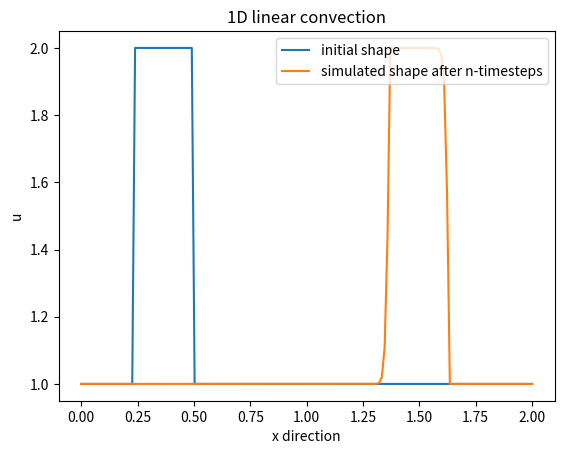

Python code for this plot:
## 1D linear convection ##

import numpy as np
import matplotlib.pyplot as plt
import matplotlib.animation as animation
import time,sys


# input values

nx=160       #number of grid points
dx=4/(nx-1) #distance between adjacent points
dt=0.025    #time of each timestep
nt=1       #number of timesteps
c=1         #wave speed

# initial conditions

u = np.zeros(nx) + 1    # setting the grid of zeros plus init value
u[int(0.5/dx):int(1/dx+1)] = 2 # setting interval 0.5-1 to value 2
uinit = np.zeros(nx) + 1    # setting the grid of zeros plus init value
uinit[int(0.5/dx):int(1/dx+1)] = 2 # setting interval 0.5-1 to value 2
print(u)
print(np.linspace(0,2,nx), u)

# Plot visualizing

#plt.style.use('dark_background')
fig, axis = plt.subplots()
axis.set(xlabel="x direction", ylabel="u", title="1D linear convection")
axis.grid()

# discretization & simulation

un = np.zeros(nx) + 1   # variable to store value of previous time step

def animate(i):

    un = u.copy()      # copy existing values of u
    for n in range(1,nx):
        u[n] = un[n] - c * (dt/dx) * (un[n] - un[n-1])

    print(u)

    # plot update
    axis.clear()
    init_line = axis.plot(np.linspace(0,2,nx), uinit, label='initial shape')
    n_line = axis.plot(np.linspace(0,2,nx), un, label='simulated shape after n-timesteps')
    axis.set(xlabel="x direction", ylabel="u", title="1D linear convection")
    plt.legend(loc=1)
    return n_line

#plt.show()
ani = animation.FuncAnimation(fig, animate, interval=80, blit=False,
                              repeat=False, frames=90)
ani.save('1D_lc.gif', dpi=100, writer=animation.PillowWriter(fps=25))
plt.show()
